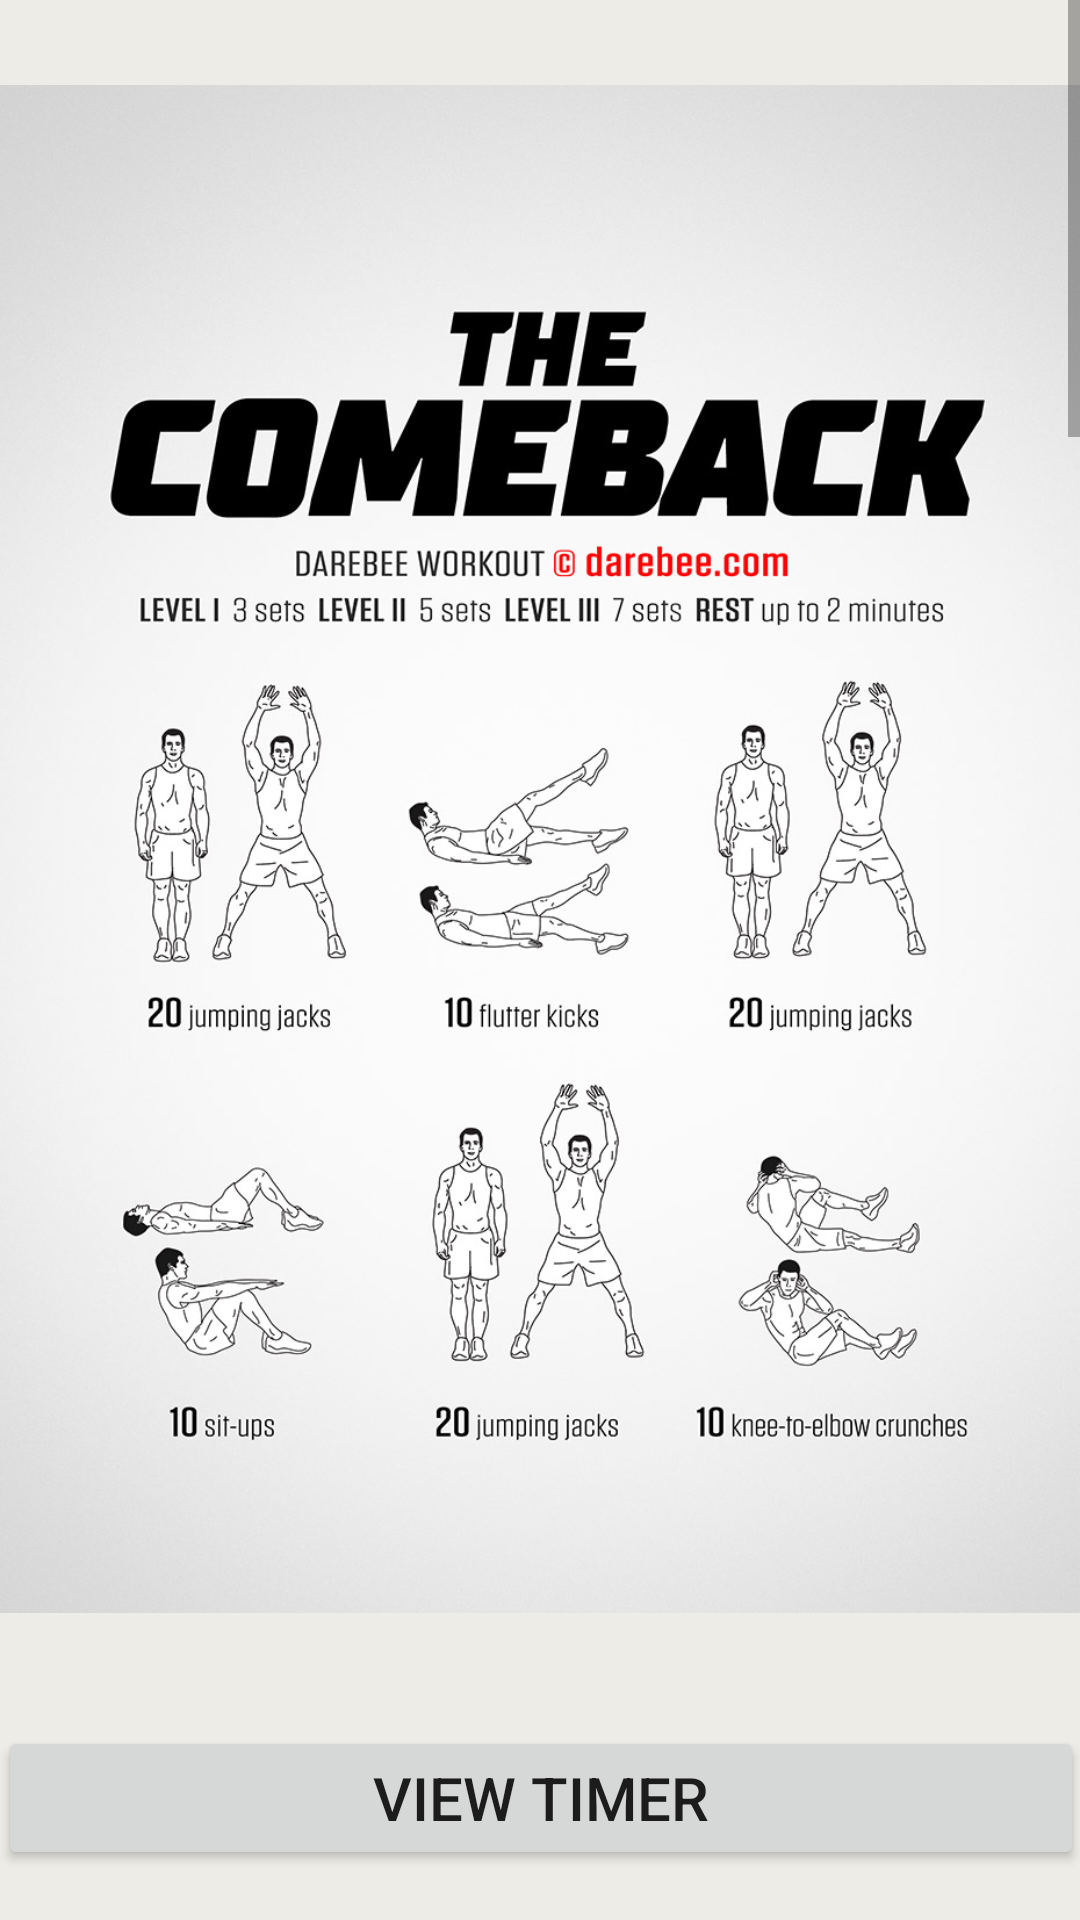

Produce the Android XML layout that renders to this screen, including the resource entries it uses.
<!-- AndroidManifest.xml: application theme Theme.EZFitTrainer -->
<!-- res/layout/activity_abs.xml -->
<?xml version="1.0" encoding="utf-8"?>
<androidx.constraintlayout.widget.ConstraintLayout xmlns:android="http://schemas.android.com/apk/res/android"
    xmlns:app="http://schemas.android.com/apk/res-auto"
    xmlns:tools="http://schemas.android.com/tools"
    android:layout_width="match_parent"
    android:layout_height="match_parent"
    android:background="#EDECE7"
    tools:context=".Abs">

    <Button
        android:id="@+id/btnAbsViewTimer"
        android:layout_width="362dp"
        android:layout_height="48dp"
        android:text="@string/btnViewTimer"
        android:textSize="20sp"
        app:layout_constraintBottom_toBottomOf="parent"
        app:layout_constraintEnd_toEndOf="parent"
        app:layout_constraintHorizontal_bias="0.501"
        app:layout_constraintStart_toStartOf="parent"
        app:layout_constraintTop_toTopOf="parent"
        app:layout_constraintVertical_bias="0.972" />

    <ScrollView
        android:id="@+id/scrollView3"
        android:layout_width="360dp"
        android:layout_height="580dp"
        android:contentDescription="@string/imgWorkouticon"
        app:layout_constraintBottom_toTopOf="@+id/btnAbsViewTimer"
        app:layout_constraintEnd_toEndOf="parent"
        app:layout_constraintStart_toStartOf="parent"
        app:layout_constraintTop_toTopOf="parent">

        <LinearLayout
            android:layout_width="match_parent"
            android:layout_height="wrap_content"
            android:orientation="vertical">

            <ImageView
                android:id="@+id/imgComebackAbs"
                android:layout_width="wrap_content"
                android:layout_height="570dp"
                android:contentDescription="@string/imgWorkouticon"
                app:srcCompat="@drawable/comeback_workout_abs" />

            <ImageView
                android:id="@+id/imgBackupAbs"
                android:layout_width="wrap_content"
                android:layout_height="570dp"
                android:contentDescription="@string/imgWorkouticon"
                app:srcCompat="@drawable/backup_workout_abs" />

            <ImageView
                android:id="@+id/imgMasterAbs"
                android:layout_width="match_parent"
                android:layout_height="570dp"
                android:contentDescription="@string/imgWorkouticon"
                app:srcCompat="@drawable/master_of_abs_workout_abs" />

            <ImageView
                android:id="@+id/imgSpeedsterAbs"
                android:layout_width="match_parent"
                android:layout_height="570dp"
                android:contentDescription="@string/imgWorkouticon"
                app:srcCompat="@drawable/speedster_workout_abs" />
        </LinearLayout>
    </ScrollView>

</androidx.constraintlayout.widget.ConstraintLayout>
<!-- resources referenced by this layout -->
<resources>
  <!-- drawable backup_workout_abs: jpg bitmap (drawable, 184263 bytes) -->
  <!-- drawable comeback_workout_abs: jpg bitmap (drawable, 163785 bytes) -->
  <!-- drawable master_of_abs_workout_abs: jpg bitmap (drawable, 163775 bytes) -->
  <!-- drawable speedster_workout_abs: jpg bitmap (drawable, 222240 bytes) -->
  <string name="btnViewTimer">View Timer</string>
  <string name="imgWorkouticon">Workout image</string>
  <style name="Theme.EZFitTrainer" parent="Theme.MaterialComponents.DayNight.DarkActionBar">
          
          <item name="colorPrimary">@color/purple_500</item>
          <item name="colorPrimaryVariant">@color/purple_700</item>
          <item name="colorOnPrimary">@color/white</item>
          
          <item name="colorSecondary">@color/teal_200</item>
          <item name="colorSecondaryVariant">@color/teal_700</item>
          <item name="colorOnSecondary">@color/black</item>
          
          <item name="android:statusBarColor" tools:targetApi="l">?attr/colorPrimaryVariant</item>
          
      </style>
  <!-- not gathered from this repository: default colours our renderer supplied (Android Studio template values) -->
  <color name="purple_500">#FF6200EE</color>
  <color name="purple_700">#FF3700B3</color>
  <color name="teal_200">#FF03DAC5</color>
  <color name="teal_700">#FF018786</color>
  <color name="black">#FF000000</color>
  <color name="white">#FFFFFFFF</color>
</resources>
